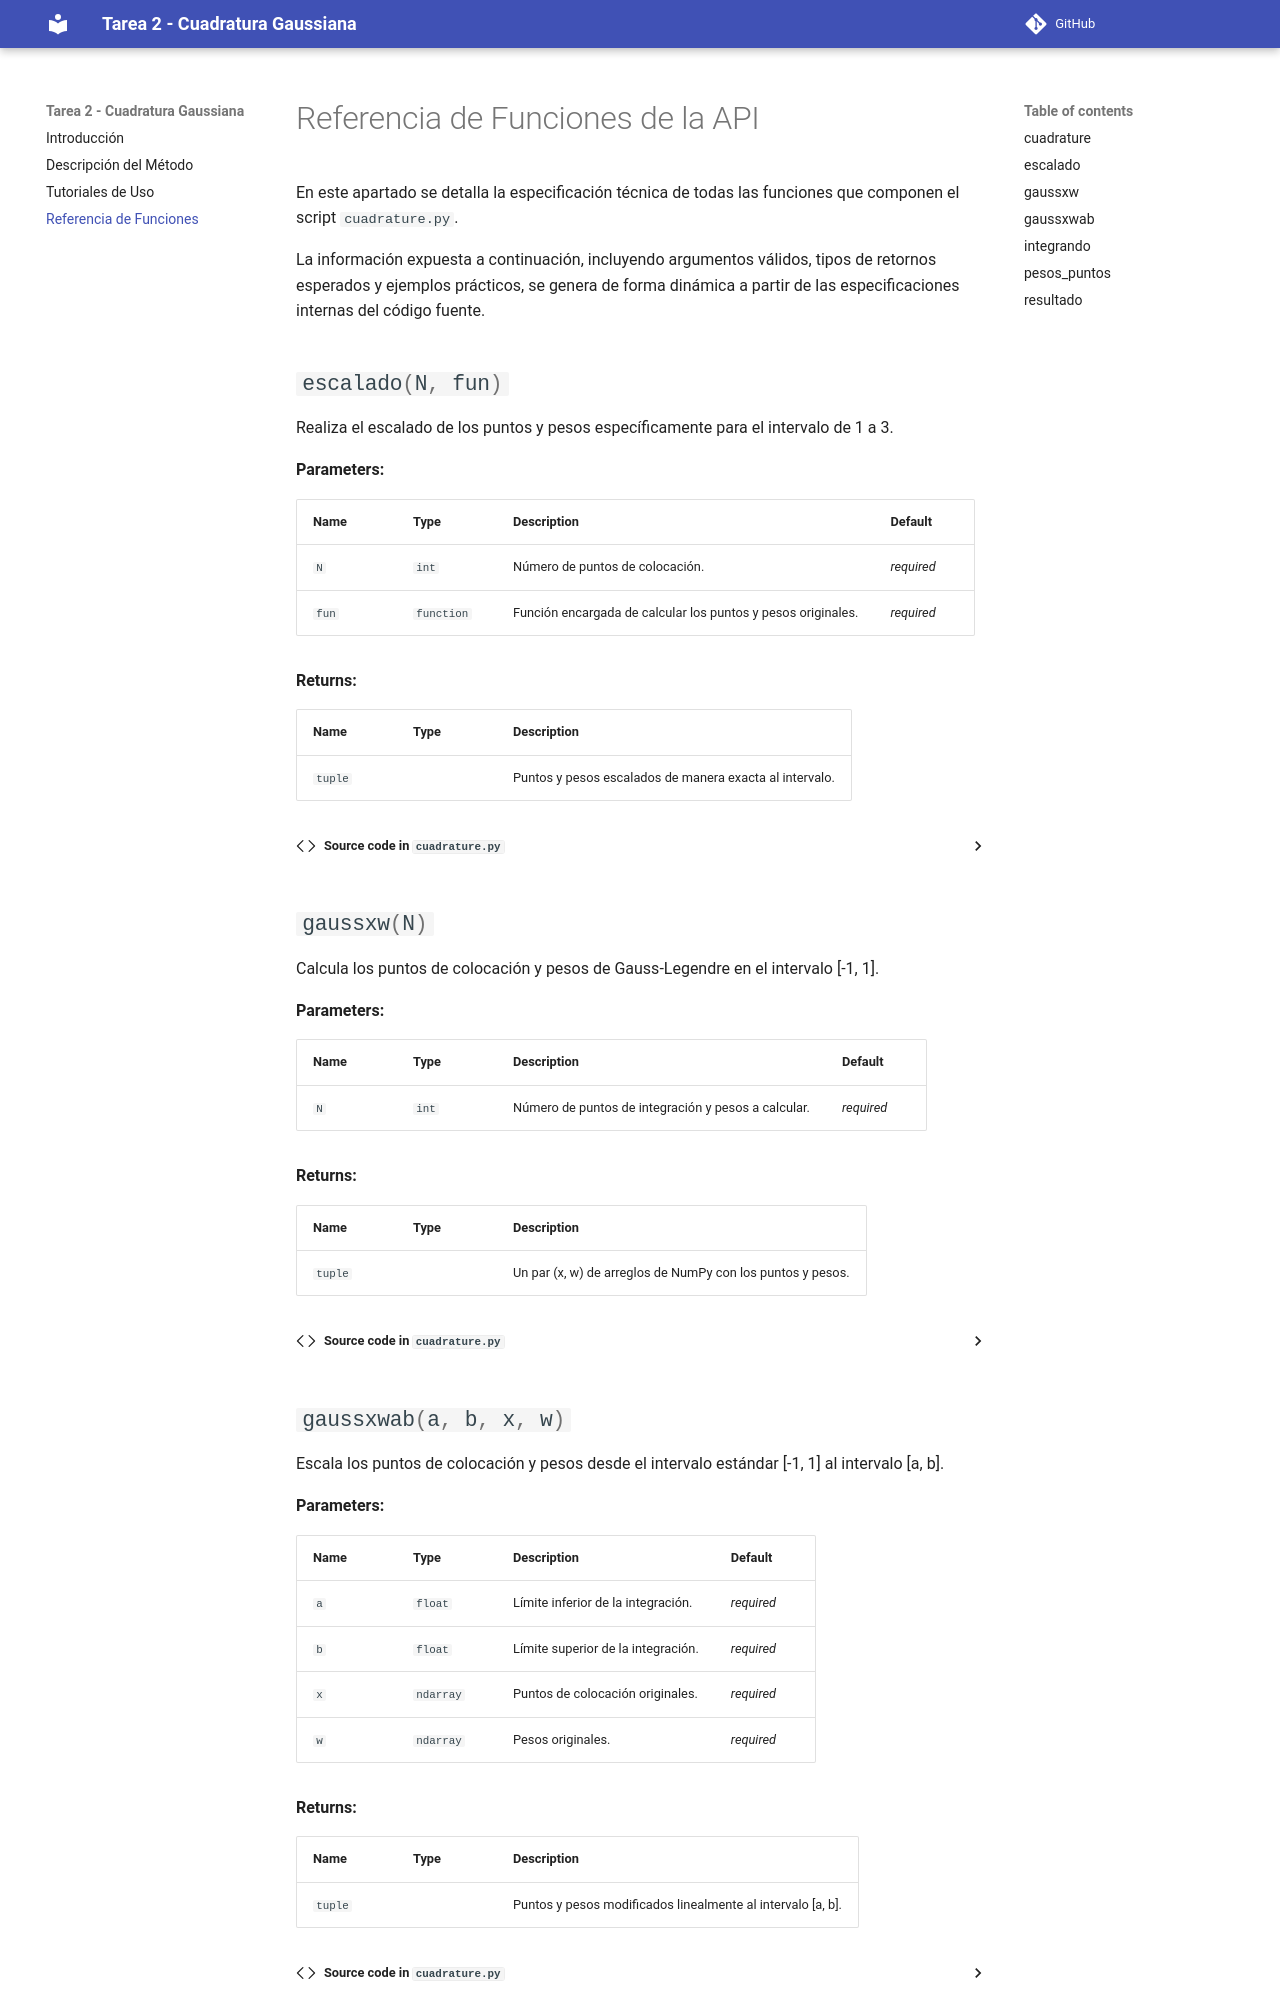

repository: NPC55555/Tarea-fisica-computacional · page: reference/index.html · generator: mkdocs


# Referencia de Funciones de la API

En este apartado se detalla la especificación técnica de todas las funciones que componen el script `cuadrature.py`. 

La información expuesta a continuación, incluyend
